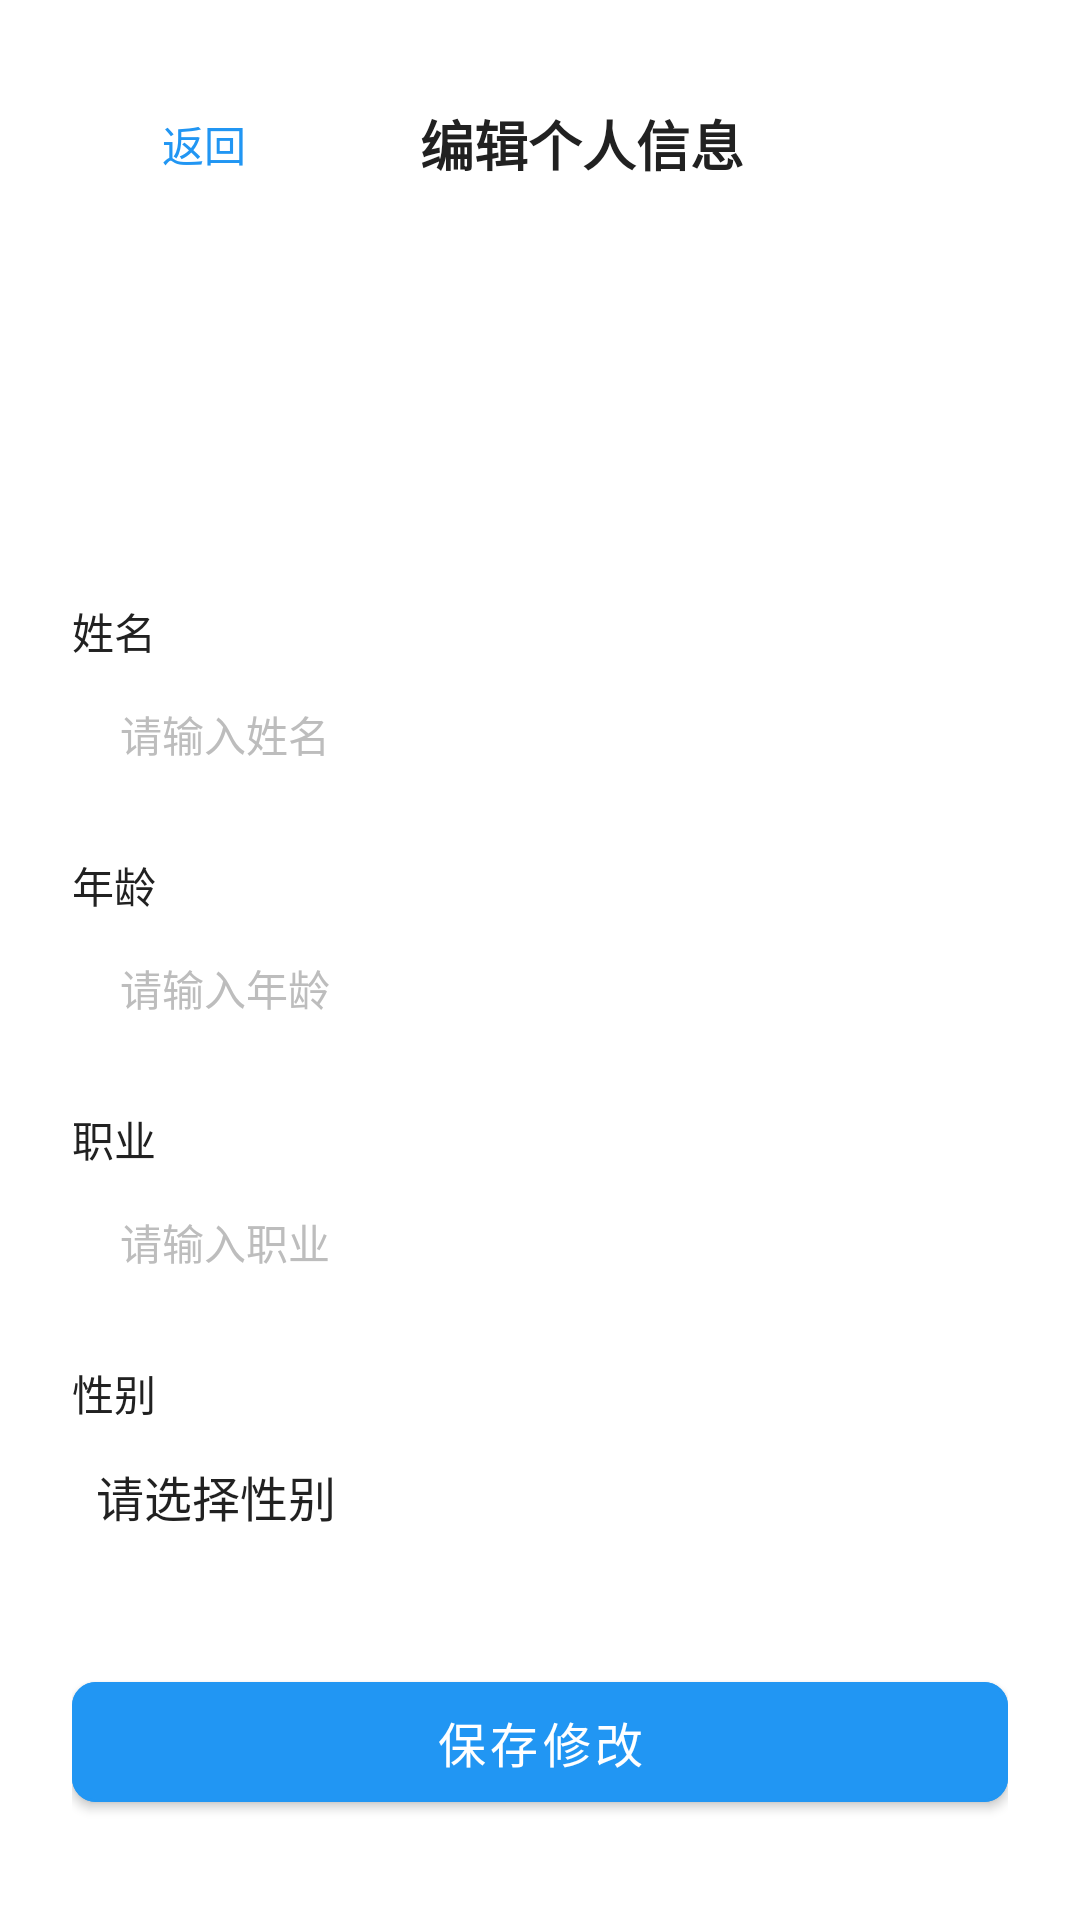

Layout XML and referenced resources for this Android screen:
<!-- AndroidManifest.xml: application theme Theme.JiZhangBen -->
<!-- res/layout/activity_edit_profile.xml -->
<?xml version="1.0" encoding="utf-8"?>
<ScrollView xmlns:android="http://schemas.android.com/apk/res/android"
    xmlns:app="http://schemas.android.com/apk/res-auto"
    android:layout_width="match_parent"
    android:layout_height="match_parent"
    android:fillViewport="true"
    android:background="@color/white">

    <LinearLayout
        android:layout_width="match_parent"
        android:layout_height="wrap_content"
        android:orientation="vertical"
        android:padding="24dp">

        
        <LinearLayout
            android:layout_width="match_parent"
            android:layout_height="wrap_content"
            android:gravity="center_vertical"
            android:orientation="horizontal">

            <Button
                android:id="@+id/btn_back"
                style="?android:borderlessButtonStyle"
                android:layout_width="wrap_content"
                android:layout_height="wrap_content"
                android:text="返回"
                android:textColor="@color/primary" />

            <TextView
                android:layout_width="0dp"
                android:layout_height="wrap_content"
                android:layout_weight="1"
                android:gravity="center"
                android:text="编辑个人信息"
                android:textColor="@color/text_primary"
                android:textSize="18sp"
                android:textStyle="bold" />

            <View
                android:layout_width="60dp"
                android:layout_height="1dp" />
        </LinearLayout>

        
        <ImageView
            android:layout_width="80dp"
            android:layout_height="80dp"
            android:layout_gravity="center_horizontal"
            android:layout_marginTop="24dp"
            android:src="@drawable/ic_launcher_foreground"
            app:tint="@color/primary" />

        
        <TextView
            android:layout_width="match_parent"
            android:layout_height="wrap_content"
            android:layout_marginTop="24dp"
            android:text="姓名"
            android:textColor="@color/text_primary"
            android:textSize="14sp" />

        <EditText
            android:id="@+id/et_edit_name"
            android:layout_width="match_parent"
            android:layout_height="48dp"
            android:background="@drawable/edit_text_bg"
            android:hint="请输入姓名"
            android:inputType="textPersonName"
            android:maxLines="1"
            android:paddingStart="16dp"
            android:paddingEnd="16dp"
            android:textColor="@color/text_primary"
            android:textColorHint="@color/text_hint"
            android:textSize="14sp" />

        
        <TextView
            android:layout_width="match_parent"
            android:layout_height="wrap_content"
            android:layout_marginTop="16dp"
            android:text="年龄"
            android:textColor="@color/text_primary"
            android:textSize="14sp" />

        <EditText
            android:id="@+id/et_edit_age"
            android:layout_width="match_parent"
            android:layout_height="48dp"
            android:background="@drawable/edit_text_bg"
            android:hint="请输入年龄"
            android:inputType="number"
            android:maxLines="1"
            android:paddingStart="16dp"
            android:paddingEnd="16dp"
            android:textColor="@color/text_primary"
            android:textColorHint="@color/text_hint"
            android:textSize="14sp" />

        
        <TextView
            android:layout_width="match_parent"
            android:layout_height="wrap_content"
            android:layout_marginTop="16dp"
            android:text="职业"
            android:textColor="@color/text_primary"
            android:textSize="14sp" />

        <EditText
            android:id="@+id/et_edit_occupation"
            android:layout_width="match_parent"
            android:layout_height="48dp"
            android:background="@drawable/edit_text_bg"
            android:hint="请输入职业"
            android:inputType="text"
            android:maxLines="1"
            android:paddingStart="16dp"
            android:paddingEnd="16dp"
            android:textColor="@color/text_primary"
            android:textColorHint="@color/text_hint"
            android:textSize="14sp" />

        
        <TextView
            android:layout_width="match_parent"
            android:layout_height="wrap_content"
            android:layout_marginTop="16dp"
            android:text="性别"
            android:textColor="@color/text_primary"
            android:textSize="14sp" />

        <Spinner
            android:id="@+id/sp_edit_gender"
            android:layout_width="match_parent"
            android:layout_height="48dp"
            android:background="@drawable/edit_text_bg"
            android:entries="@array/gender_options"
            android:spinnerMode="dropdown" />

        
        <com.google.android.material.button.MaterialButton
            android:id="@+id/btn_save_profile"
            android:layout_width="match_parent"
            android:layout_height="52dp"
            android:layout_marginTop="32dp"
            android:text="保存修改"
            android:textSize="16sp"
            app:cornerRadius="8dp"
            app:strokeColor="@color/primary"
            app:strokeWidth="1dp" />

    </LinearLayout>
</ScrollView>
<!-- resources referenced by this layout -->
<resources>
  <string-array name="gender_options">
          <item>请选择性别</item>
          <item>男</item>
          <item>女</item>
      </string-array>
  <color name="primary">#FF2196F3</color>
  <color name="text_hint">#FFBDBDBD</color>
  <color name="text_primary">#FF212121</color>
  <color name="white">#FFFFFFFF</color>
  <!-- drawable ic_launcher_foreground: png bitmap (mipmap-hdpi, 12741 bytes) -->
  <style name="Theme.JiZhangBen" parent="Theme.MaterialComponents.DayNight.NoActionBar">
          <item name="colorPrimary">@color/primary</item>
          <item name="colorPrimaryDark">@color/primary_dark</item>
          <item name="colorAccent">@color/primary</item>
          <item name="android:statusBarColor">@color/primary_dark</item>
          <item name="android:navigationBarColor">@color/primary</item>
          <item name="android:windowLightStatusBar">false</item>
      </style>
  <color name="primary_dark">#FF1976D2</color>
</resources>
